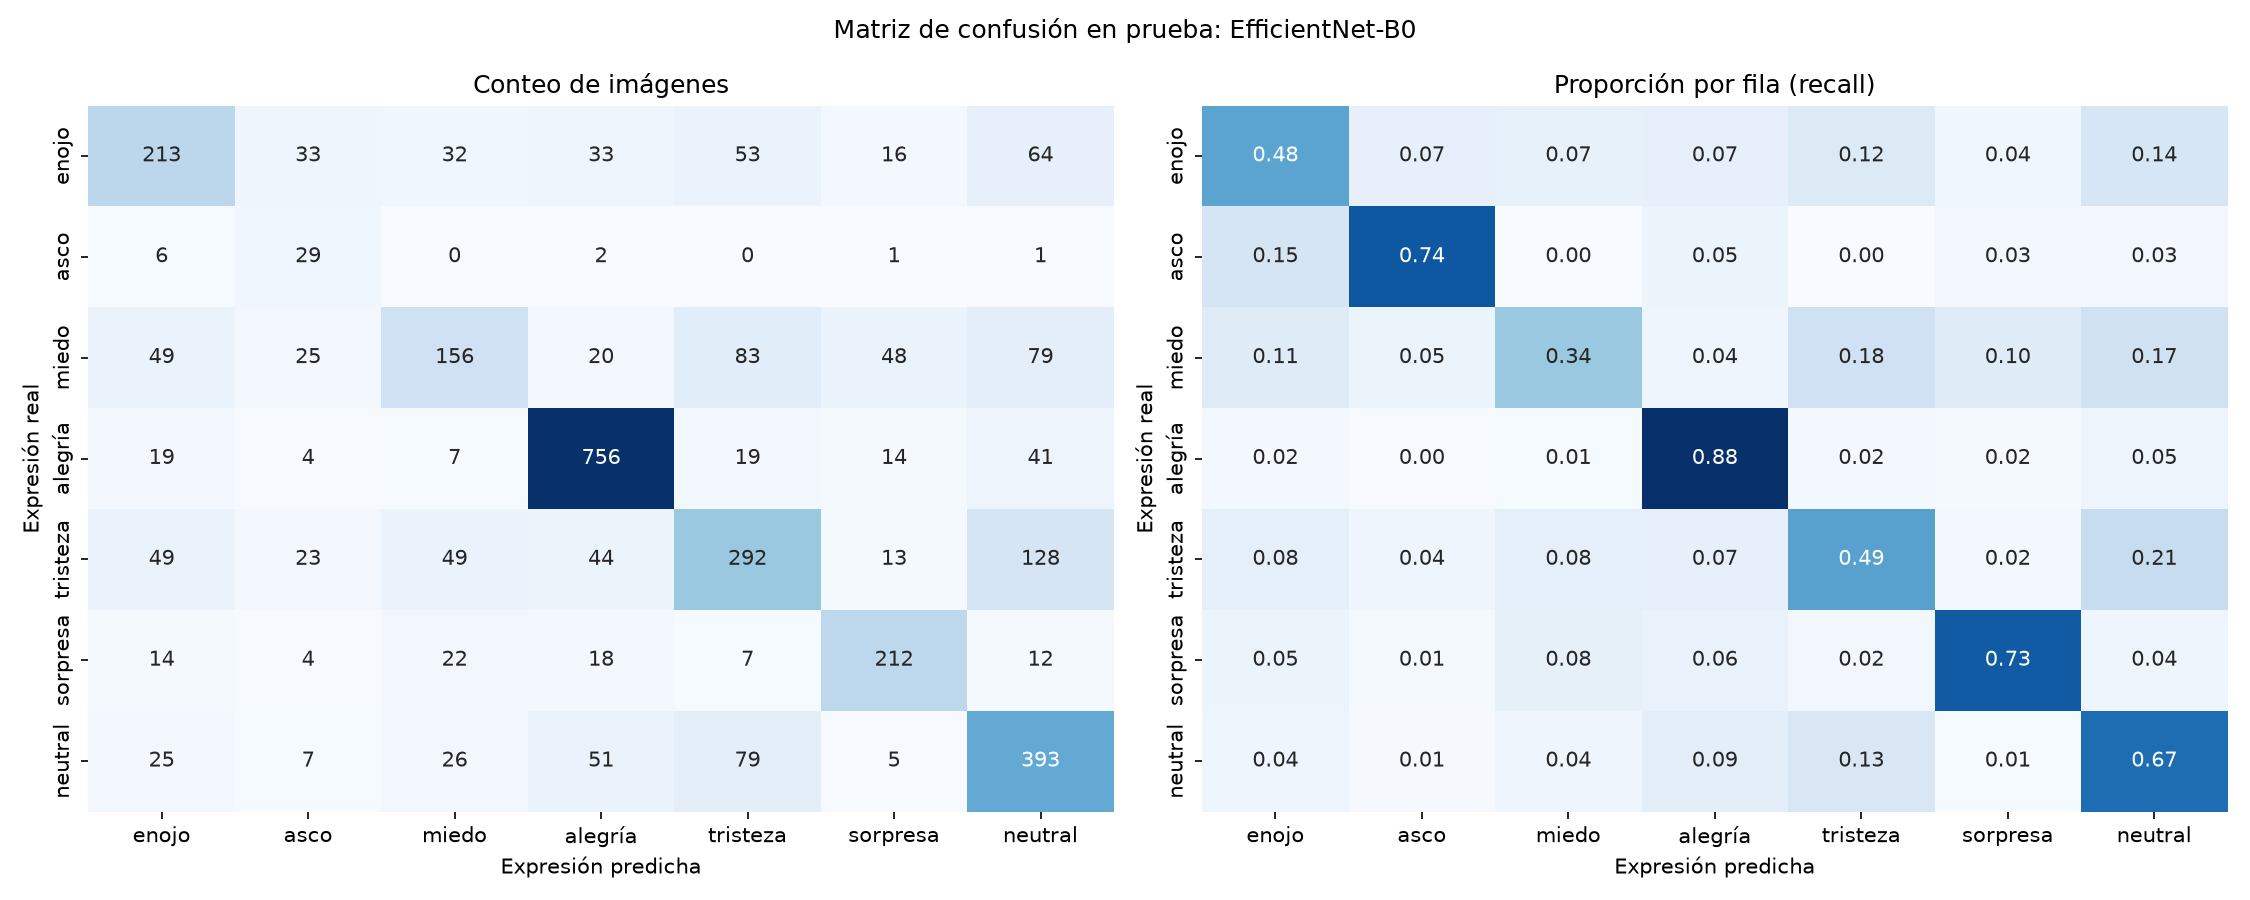

Data behind this chart, as committed beside it:
real_vs_predicha, enojo, asco, miedo, alegría, tristeza, sorpresa, neutral
enojo, 213, 33, 32, 33, 53, 16, 64
asco, 6, 29, 0, 2, 0, 1, 1
miedo, 49, 25, 156, 20, 83, 48, 79
alegría, 19, 4, 7, 756, 19, 14, 41
tristeza, 49, 23, 49, 44, 292, 13, 128
sorpresa, 14, 4, 22, 18, 7, 212, 12
neutral, 25, 7, 26, 51, 79, 5, 393
